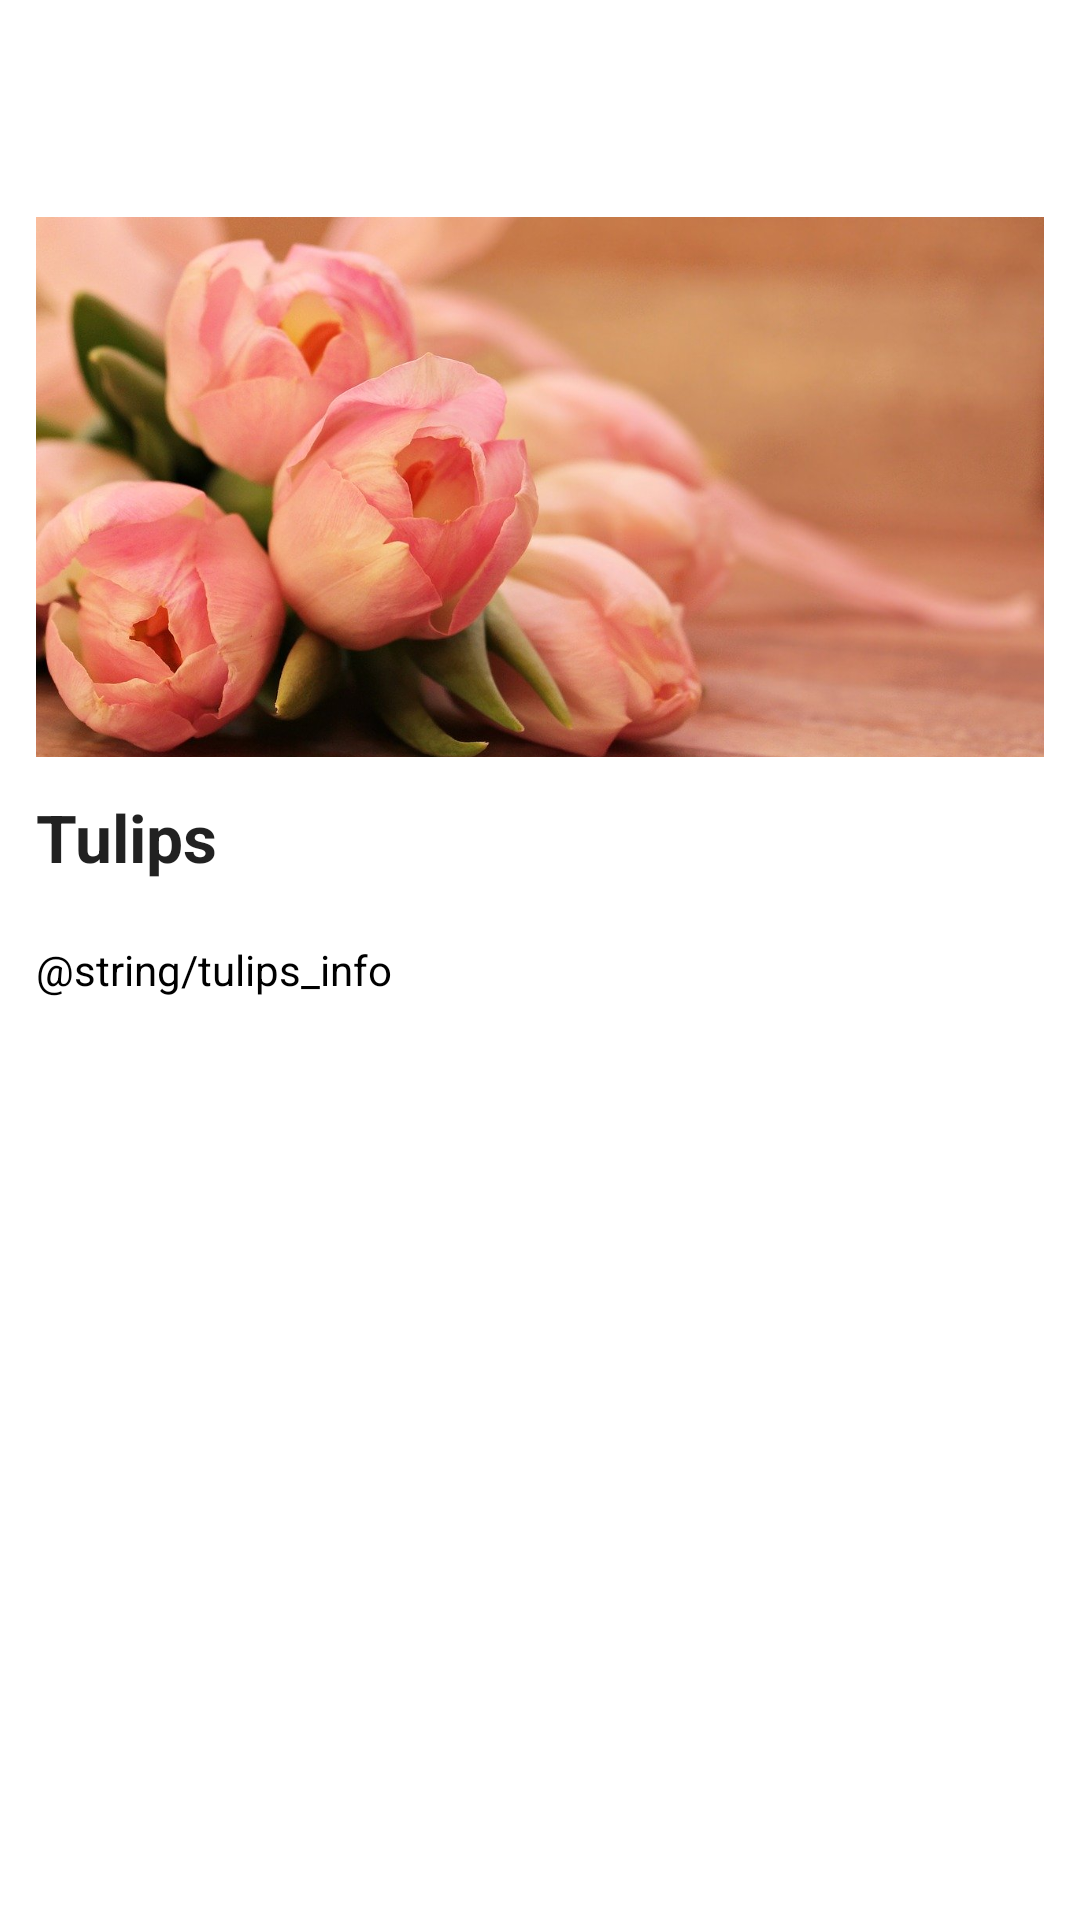

Layout XML and referenced resources for this Android screen:
<!-- AndroidManifest.xml: application theme Theme.MotionLayoutFragment -->
<!-- res/layout/activity_backdrop.xml -->
<?xml version="1.0" encoding="utf-8"?>
<androidx.constraintlayout.motion.widget.MotionLayout xmlns:android="http://schemas.android.com/apk/res/android"
    xmlns:app="http://schemas.android.com/apk/res-auto"
    xmlns:tools="http://schemas.android.com/tools"
    android:layout_width="match_parent"
    android:layout_height="match_parent"
    android:background="@color/purple"
    app:layoutDescription="@xml/activity_backdrop"
    tools:context=".MainActivity">

    <TextView
        android:id="@+id/tvTitle"
        android:layout_width="match_parent"
        android:layout_height="wrap_content"
        android:elevation="8dp"
        android:padding="16dp"
        android:text="Backdrop Sample"
        android:textAppearance="@style/TextAppearance.AppCompat.Medium"
        android:textColor="@color/white"
        android:textStyle="bold"
        app:layout_constraintStart_toStartOf="parent"
        app:layout_constraintTop_toTopOf="parent" />

    <androidx.appcompat.widget.AppCompatImageView
        android:id="@+id/ivMenu"
        android:layout_width="wrap_content"
        android:layout_height="wrap_content"
        android:padding="12dp"
        app:srcCompat="@drawable/ic_arrow" />

    <com.google.android.material.chip.Chip
        android:id="@+id/cpFilter"
        style="@style/Widget.MaterialComponents.Chip.Action"
        android:layout_width="wrap_content"
        android:layout_height="wrap_content"
        android:layout_marginTop="8dp"
        android:text="Filter"
        android:textColor="@color/black"
        app:chipBackgroundColor="@color/white"
        app:layout_constraintTop_toBottomOf="@+id/tvTitle" />

    <com.google.android.material.chip.Chip
        android:id="@+id/cpInfo"
        style="@style/Widget.MaterialComponents.Chip.Action"
        android:layout_width="wrap_content"
        android:layout_height="wrap_content"
        android:layout_marginTop="8dp"
        android:text="Information"
        android:textColor="@color/black"
        app:chipBackgroundColor="@color/white"
        app:layout_constraintTop_toBottomOf="@+id/tvTitle" />


    <com.google.android.material.chip.Chip
        android:id="@+id/cpFav"
        style="@style/Widget.MaterialComponents.Chip.Action"
        android:layout_width="wrap_content"
        android:layout_height="wrap_content"
        android:layout_marginTop="8dp"
        android:text="Favorites"
        android:textColor="@color/black"
        app:chipBackgroundColor="@color/white"
        app:layout_constraintTop_toBottomOf="@+id/tvTitle" />


    <androidx.constraintlayout.helper.widget.Flow
        android:id="@+id/flChips"
        android:layout_width="match_parent"
        android:layout_height="wrap_content"
        app:constraint_referenced_ids="cpFilter,cpInfo,cpFav"
        app:layout_constraintTop_toBottomOf="@+id/tvTitle" />

    <View
        android:id="@+id/roundedForegroundView"
        android:layout_width="match_parent"
        android:layout_height="0dp"
        android:background="@drawable/rounded_shape"
        android:padding="16dp" />

    <ImageView
        android:id="@+id/ivFlower"
        android:layout_width="match_parent"
        android:layout_height="180dp"
        android:layout_margin="12dp"
        android:scaleType="centerCrop"
        android:src="@drawable/tulips"
        app:layout_constraintEnd_toEndOf="parent"
        app:layout_constraintStart_toStartOf="parent"
        app:layout_constraintTop_toTopOf="@+id/roundedForegroundView" />

    <TextView
        android:id="@+id/tvFlowerTitle"
        android:layout_width="match_parent"
        android:layout_height="wrap_content"
        android:layout_margin="12dp"
        android:text="Tulips"
        android:textAppearance="@style/TextAppearance.AppCompat.Large"
        android:textStyle="bold"
        app:layout_constraintTop_toBottomOf="@+id/ivFlower" />

    <androidx.core.widget.NestedScrollView
        android:id="@+id/nsvInfo"
        android:layout_width="match_parent"
        android:layout_height="0dp"
        app:layout_constraintBottom_toBottomOf="parent"
        app:layout_constraintTop_toBottomOf="@+id/tvFlowerTitle">

        <TextView
            android:id="@+id/tvFlowerInfo"
            android:layout_width="match_parent"
            android:layout_height="wrap_content"
            android:layout_margin="12dp"
            android:isScrollContainer="true"
            android:scrollbars="vertical"
            android:text="@string/tulips_info"
            android:textColor="@color/black"
            app:layout_constraintTop_toBottomOf="@+id/tvFlowerTitle" />

    </androidx.core.widget.NestedScrollView>


</androidx.constraintlayout.motion.widget.MotionLayout>
<!-- resources referenced by this layout -->
<resources>
  <color name="black">#FF000000</color>
  <color name="white">#FFFFFFFF</color>
  <!-- drawable ic_arrow (drawable) -->
  <vector xmlns:android="http://schemas.android.com/apk/res/android"
      android:width="24dp"
      android:height="24dp"
      android:viewportWidth="24"
      android:viewportHeight="24"
      android:tint="@color/white">
    <path
        android:fillColor="@android:color/white"
        android:pathData="M17,20.41L18.41,19 15,15.59 13.59,17 17,20.41zM7.5,8H11v5.59L5.59,19 7,20.41l6,-6V8h3.5L12,3.5 7.5,8z"/>
  </vector>
  <!-- drawable rounded_shape (drawable) -->
  <?xml version="1.0" encoding="utf-8"?>
  <shape xmlns:android="http://schemas.android.com/apk/res/android"
      android:shape="rectangle">
  
      <corners
          android:topLeftRadius="16dp"
          android:topRightRadius="16dp" />
  
      <solid android:color="#FFFFFF" />
  
  </shape>
  <!-- drawable tulips: jpg bitmap (drawable, 97266 bytes) -->
  <style name="Theme.MotionLayoutFragment" parent="Theme.MaterialComponents.DayNight.NoActionBar">
          
          <item name="colorPrimary">@color/purple_500</item>
          <item name="colorPrimaryDark">@color/teal_700</item>
          <item name="colorOnPrimary">@color/white</item>
          
          <item name="colorSecondary">@color/teal_200</item>
          <item name="colorSecondaryVariant">@color/teal_700</item>
          <item name="colorOnSecondary">@color/black</item>
          
          
      </style>
  <color name="purple_500">#FF6200EE</color>
  <color name="teal_700">#FF018786</color>
  <color name="teal_200">#FF03DAC5</color>
</resources>
